Dataset: data_class_arrows (GitHub, courtSmith77/Drone-Obstacle-Avoidance). Classes: down, left, right.

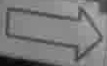
Label: right

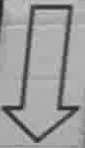
Label: down

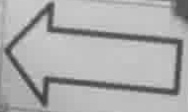
Label: left

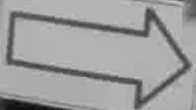
Label: right

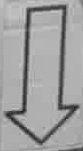
Label: down

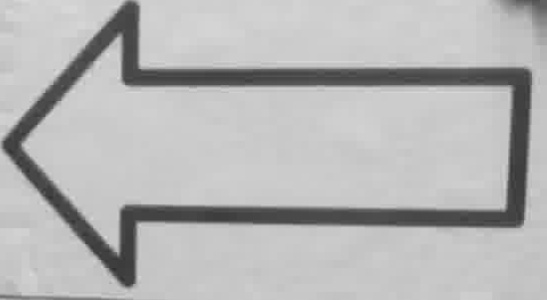
Label: left
